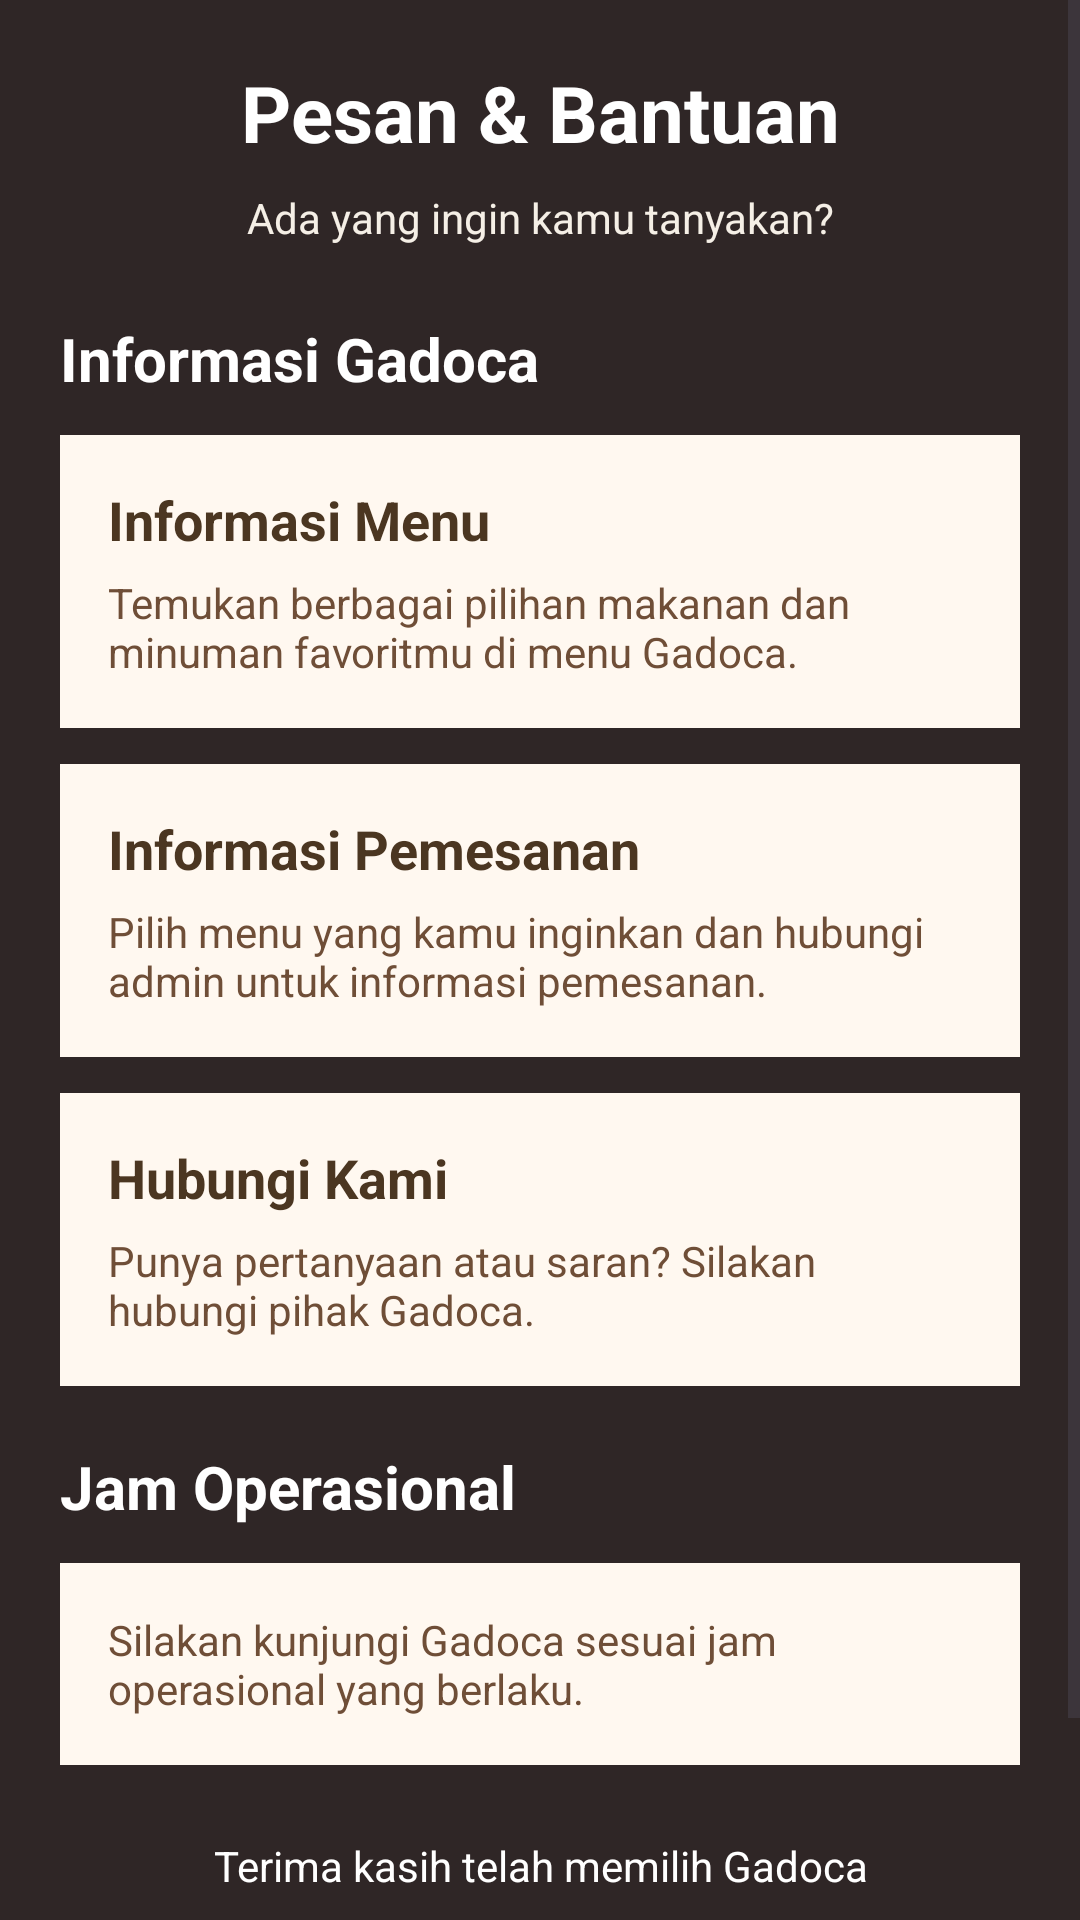

Android layout source for this screen:
<!-- AndroidManifest.xml: application theme Theme.MRMOREO -->
<!-- res/layout/fragment_message.xml -->
<?xml version="1.0" encoding="utf-8"?>
<ScrollView xmlns:android="http://schemas.android.com/apk/res/android"
    xmlns:tools="http://schemas.android.com/tools"
    android:layout_width="match_parent"
    android:layout_height="match_parent"
    android:background="#2F2626"
    tools:context=".Pesan.MessageFragment">

    <LinearLayout
        android:layout_width="match_parent"
        android:layout_height="wrap_content"
        android:orientation="vertical"
        android:padding="20dp">

        
        <TextView
            android:layout_width="match_parent"
            android:layout_height="wrap_content"
            android:text="Pesan &amp; Bantuan"
            android:textColor="#FFFFFF"
            android:textSize="26sp"
            android:textStyle="bold"
            android:gravity="center"
            android:layout_marginBottom="8dp" />

        <TextView
            android:layout_width="match_parent"
            android:layout_height="wrap_content"
            android:text="Ada yang ingin kamu tanyakan?"
            android:textColor="#F5EFE6"
            android:textSize="14sp"
            android:gravity="center"
            android:layout_marginBottom="24dp" />

        
        <TextView
            android:layout_width="match_parent"
            android:layout_height="wrap_content"
            android:text="Informasi Gadoca"
            android:textColor="#FFFFFF"
            android:textSize="20sp"
            android:textStyle="bold"
            android:layout_marginBottom="12dp" />

        
        <LinearLayout
            android:layout_width="match_parent"
            android:layout_height="wrap_content"
            android:orientation="vertical"
            android:padding="16dp"
            android:layout_marginBottom="12dp"
            android:background="#FFF8F0">

            <TextView
                android:layout_width="match_parent"
                android:layout_height="wrap_content"
                android:text="Informasi Menu"
                android:textColor="#4B3621"
                android:textSize="18sp"
                android:textStyle="bold" />

            <TextView
                android:layout_width="match_parent"
                android:layout_height="wrap_content"
                android:layout_marginTop="6dp"
                android:text="Temukan berbagai pilihan makanan dan minuman favoritmu di menu Gadoca."
                android:textColor="#6F4E37"
                android:textSize="14sp" />

        </LinearLayout>

        
        <LinearLayout
            android:layout_width="match_parent"
            android:layout_height="wrap_content"
            android:orientation="vertical"
            android:padding="16dp"
            android:layout_marginBottom="12dp"
            android:background="#FFF8F0">

            <TextView
                android:layout_width="match_parent"
                android:layout_height="wrap_content"
                android:text="Informasi Pemesanan"
                android:textColor="#4B3621"
                android:textSize="18sp"
                android:textStyle="bold" />

            <TextView
                android:layout_width="match_parent"
                android:layout_height="wrap_content"
                android:layout_marginTop="6dp"
                android:text="Pilih menu yang kamu inginkan dan hubungi admin untuk informasi pemesanan."
                android:textColor="#6F4E37"
                android:textSize="14sp" />

        </LinearLayout>

        
        <LinearLayout
            android:layout_width="match_parent"
            android:layout_height="wrap_content"
            android:orientation="vertical"
            android:padding="16dp"
            android:layout_marginBottom="12dp"
            android:background="#FFF8F0">

            <TextView
                android:layout_width="match_parent"
                android:layout_height="wrap_content"
                android:text="Hubungi Kami"
                android:textColor="#4B3621"
                android:textSize="18sp"
                android:textStyle="bold" />

            <TextView
                android:layout_width="match_parent"
                android:layout_height="wrap_content"
                android:layout_marginTop="6dp"
                android:text="Punya pertanyaan atau saran? Silakan hubungi pihak Gadoca."
                android:textColor="#6F4E37"
                android:textSize="14sp" />

        </LinearLayout>

        
        <TextView
            android:layout_width="match_parent"
            android:layout_height="wrap_content"
            android:text="Jam Operasional"
            android:textColor="#FFFFFF"
            android:textSize="20sp"
            android:textStyle="bold"
            android:layout_marginTop="8dp"
            android:layout_marginBottom="12dp" />

        <TextView
            android:layout_width="match_parent"
            android:layout_height="wrap_content"
            android:padding="16dp"
            android:background="#FFF8F0"
            android:text="Silakan kunjungi Gadoca sesuai jam operasional yang berlaku."
            android:textColor="#6F4E37"
            android:textSize="14sp" />

        
        <TextView
            android:layout_width="match_parent"
            android:layout_height="wrap_content"
            android:text="Terima kasih telah memilih Gadoca"
            android:textColor="#FFFFFF"
            android:textSize="14sp"
            android:gravity="center"
            android:layout_marginTop="24dp"
            android:layout_marginBottom="16dp" />

        <Button
            android:id="@+id/btnNext"
            android:layout_width="match_parent"
            android:layout_height="wrap_content"
            android:text="Next To RecyclerView" />

    </LinearLayout>

</ScrollView>
<!-- resources referenced by this layout -->
<resources>
  <style name="Theme.MRMOREO" parent="Base.Theme.MRMOREO" />
  <style name="Base.Theme.MRMOREO" parent="Theme.Material3.DayNight.NoActionBar">
          
          
      </style>
</resources>
